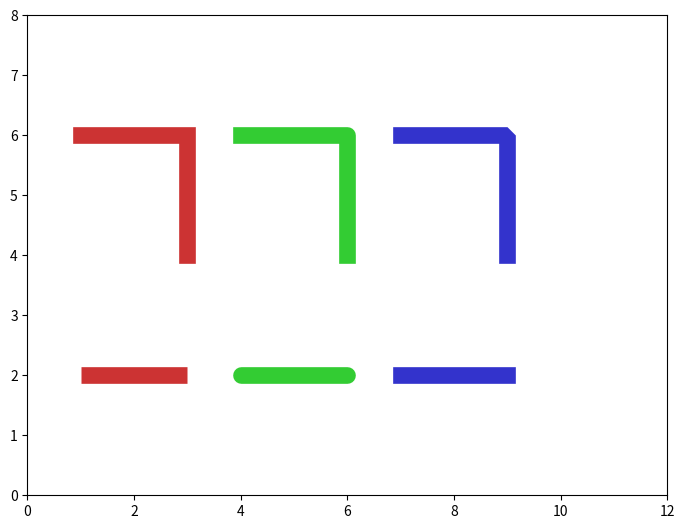

Generate this figure with matplotlib:
#!/usr/bin/env python3
from __future__ import annotations

from pathlib import Path
import argparse
import math

import matplotlib.pyplot as plt
import numpy as np


def save(fig, path):
    fig.savefig(path, dpi=fig.dpi, facecolor=fig.get_facecolor())
    plt.close(fig)
    print(f"saved {path}")


def main():
    parser = argparse.ArgumentParser(description="Matplotlib counterpart for lines/styles/main.go")
    parser.add_argument("--out", default="line_styles_python.png")
    args = parser.parse_args()
    fig = plt.figure(figsize=(8, 6), dpi=100, facecolor="white")
    ax = fig.add_axes([0.1, 0.1, 0.8, 0.8])
    ax.set_xlim(0, 12); ax.set_ylim(0, 8)
    for offset, color, join in [(0, (0.8, 0.2, 0.2), "miter"), (3, (0.2, 0.8, 0.2), "round"), (6, (0.2, 0.2, 0.8), "bevel")]:
        ax.plot([1 + offset, 3 + offset, 3 + offset], [6, 6, 4], color=color, linewidth=12, solid_joinstyle=join)
    for x0, x1, color, cap in [(1, 3, (0.8, 0.2, 0.2), "butt"), (4, 6, (0.2, 0.8, 0.2), "round"), (7, 9, (0.2, 0.2, 0.8), "projecting")]:
        ax.plot([x0, x1], [2, 2], color=color, linewidth=12, solid_capstyle=cap)
    save(fig, args.out)


if __name__ == "__main__":
    main()
